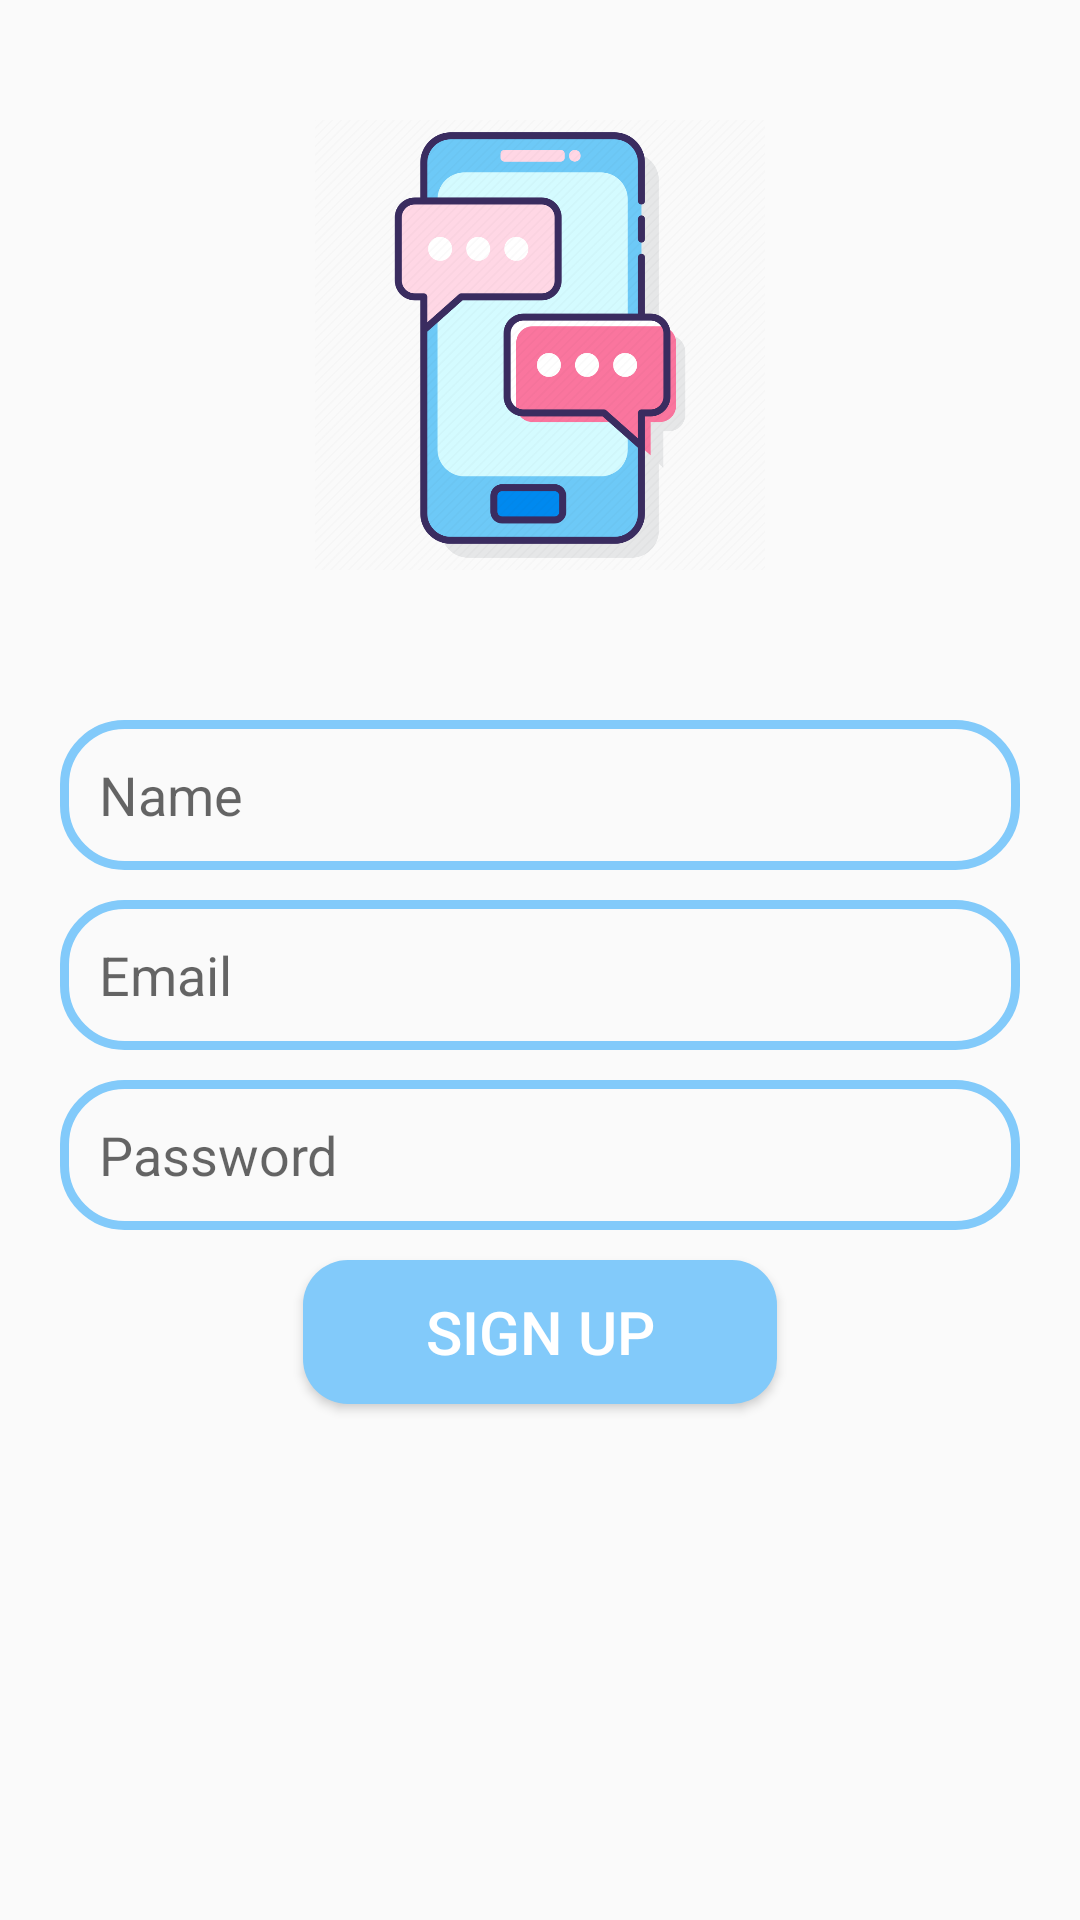

Reconstruct the res/layout file that produces this screen, plus the resources it refers to.
<!-- AndroidManifest.xml: application theme Theme.KotlinChatApp -->
<!-- res/layout/activity_signup.xml -->
<?xml version="1.0" encoding="utf-8"?>
<RelativeLayout xmlns:android="http://schemas.android.com/apk/res/android"
    xmlns:app="http://schemas.android.com/apk/res-auto"
    xmlns:tools="http://schemas.android.com/tools"
    android:layout_width="match_parent"
    android:layout_height="match_parent"
    tools:context=".Signup">


    <ImageView
        android:id = "@+id/app_logo"
        android:layout_width="150dp"
        android:layout_height="150dp"
        android:src="@drawable/logo"
        android:layout_centerHorizontal="true"
        android:layout_marginTop="40dp"
        android:layout_marginBottom="40dp"
        />

    <EditText
        android:id="@+id/edt_name"
        android:layout_width="match_parent"
        android:layout_height="50dp"
        android:layout_below="@+id/app_logo"
        android:layout_marginLeft="20dp"
        android:layout_marginTop="10dp"
        android:layout_marginRight="20dp"
        android:background="@drawable/edit_background"
        android:hint="Name"
        android:paddingLeft="13dp" />
    <EditText
        android:id="@+id/edt_email"
        android:layout_width="match_parent"
        android:layout_height="50dp"
        android:layout_below="@+id/edt_name"
        android:layout_marginLeft="20dp"
        android:layout_marginTop="10dp"
        android:layout_marginRight="20dp"
        android:background="@drawable/edit_background"
        android:hint="Email"
        android:paddingLeft="13dp"/>
    <EditText
        android:id="@+id/edt_password"
        android:layout_width="match_parent"
        android:layout_height = "50dp"
        android:layout_below="@+id/edt_email"
        android:layout_marginTop="10dp"
        android:hint="Password"
        android:layout_marginLeft="20dp"
        android:layout_marginRight="20dp"
        android:background="@drawable/edit_background"
        android:paddingLeft="13dp"
        />

    <Button
        android:id="@+id/btnSignup2"
        android:layout_width="158dp"
        android:layout_height="wrap_content"
        android:layout_below="@id/edt_password"
        android:text="Sign Up"
        android:layout_centerHorizontal="true"
        android:layout_marginTop="10dp"
        android:background="@drawable/btn_background"
        android:textColor="@color/white"
        android:textSize="20dp"
        />
</RelativeLayout>
<!-- resources referenced by this layout -->
<resources>
  <color name="white">#FFFFFFFF</color>
  <!-- drawable btn_background (drawable) -->
  <?xml version="1.0" encoding="utf-8"?>
  <shape xmlns:android="http://schemas.android.com/apk/res/android">
   <corners android:radius="15dp"/>
   <solid android:color="@color/blue"/>
  </shape>
  <!-- drawable edit_background (drawable) -->
  <?xml version="1.0" encoding="utf-8"?>
  <shape xmlns:android="http://schemas.android.com/apk/res/android">
  <corners android:radius="20dp"/>
  <stroke android:color="@color/blue" android:width="3dp"/>
  
  </shape>
  <!-- drawable logo: png bitmap (drawable-v24, 82128 bytes) -->
  <style name="Theme.KotlinChatApp" parent="Theme.AppCompat.Light.NoActionBar">
          
          <item name="colorPrimary">@color/purple_500</item>
          <item name="colorPrimaryVariant">@color/purple_700</item>
          <item name="colorOnPrimary">@color/white</item>
          
          <item name="colorSecondary">@color/teal_200</item>
          <item name="colorSecondaryVariant">@color/teal_700</item>
          <item name="colorOnSecondary">@color/black</item>
          
          <item name="android:statusBarColor" tools:targetApi="l">?attr/colorPrimaryVariant</item>
          
      </style>
  <color name="blue">#82cafa</color>
  <color name="purple_500">#FF6200EE</color>
  <color name="purple_700">#FF3700B3</color>
  <color name="teal_200">#FF03DAC5</color>
  <color name="teal_700">#FF018786</color>
  <color name="black">#FF000000</color>
</resources>
